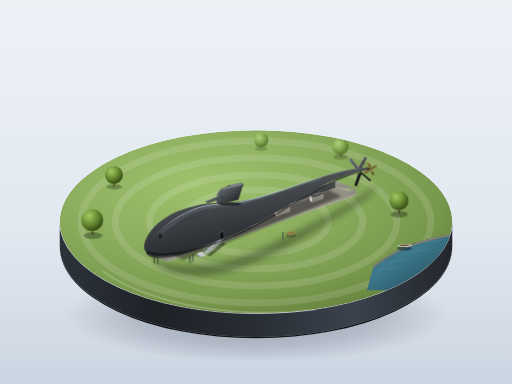
t = 0.00 s
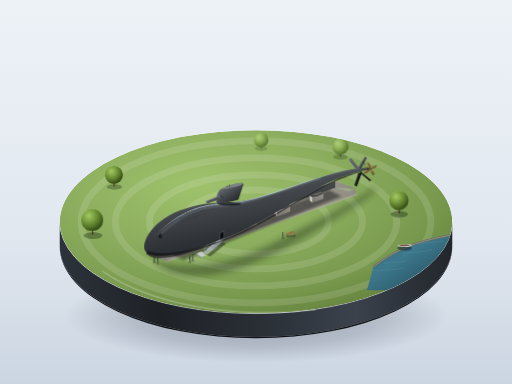
t = 0.81 s
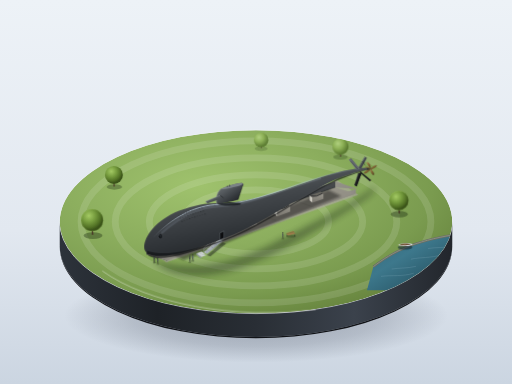
t = 2.44 s
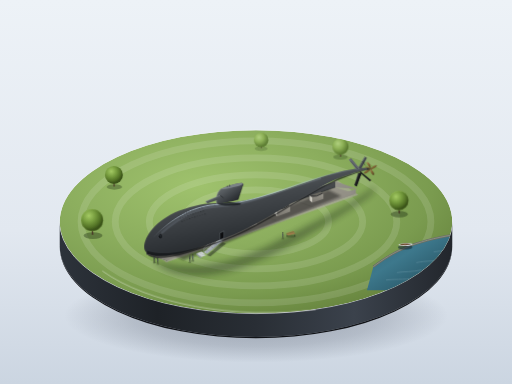
t = 3.25 s
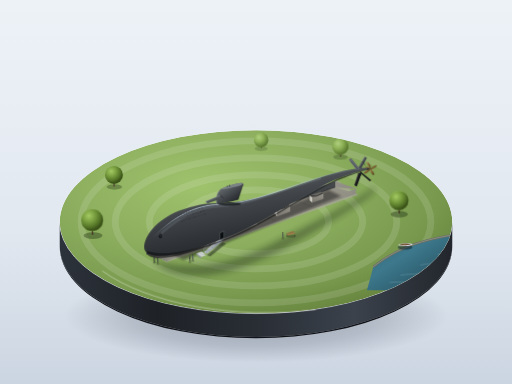
t = 4.06 s
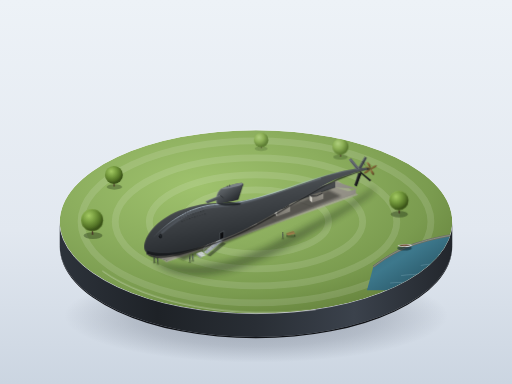
t = 5.69 s

The animated SVG that drew these frames (rendered in a browser with its animation timeline set to each time). Animation: 2 CSS @keyframes rules; one cycle of 6.50 s, repeats indefinitely.

<svg xmlns="http://www.w3.org/2000/svg" viewBox="0 0 1200 900" width="100%" height="100%">
  <defs>
    <!-- Background Gradient -->
    <linearGradient id="bgGrad" x1="0%" y1="0%" x2="0%" y2="100%">
      <stop offset="0%" stop-color="#edf2f7"/>
      <stop offset="60%" stop-color="#e2e8f0"/>
      <stop offset="100%" stop-color="#cbd5e1"/>
    </linearGradient>

    <!-- Plinth Shadows & Bevel Gradients -->
    <radialGradient id="plinthFloorShadow" cx="50%" cy="50%" r="50%">
      <stop offset="0%" stop-color="#0f172a" stop-opacity="0.32"/>
      <stop offset="65%" stop-color="#0f172a" stop-opacity="0.16"/>
      <stop offset="100%" stop-color="#0f172a" stop-opacity="0"/>
    </radialGradient>

    <linearGradient id="plinthWallGrad" x1="0%" y1="0%" x2="100%" y2="0%">
      <stop offset="0%" stop-color="#2d333b"/>
      <stop offset="25%" stop-color="#1e2227"/>
      <stop offset="50%" stop-color="#292e35"/>
      <stop offset="75%" stop-color="#3b424c"/>
      <stop offset="100%" stop-color="#22262c"/>
    </linearGradient>

    <!-- Lawn Gradient -->
    <radialGradient id="lawnGrad" cx="35%" cy="30%" r="75%">
      <stop offset="0%" stop-color="#9fc26d"/>
      <stop offset="45%" stop-color="#8cae5e"/>
      <stop offset="80%" stop-color="#7a9b4f"/>
      <stop offset="100%" stop-color="#698740"/>
    </radialGradient>

    <!-- River Water Gradient -->
    <linearGradient id="riverGrad" x1="0%" y1="0%" x2="100%" y2="100%">
      <stop offset="0%" stop-color="#34687a"/>
      <stop offset="40%" stop-color="#3d788c"/>
      <stop offset="80%" stop-color="#285666"/>
      <stop offset="100%" stop-color="#1e4350"/>
    </linearGradient>

    <!-- Trench Interior Shading -->
    <linearGradient id="trenchFloorGrad" x1="0%" y1="0%" x2="100%" y2="100%">
      <stop offset="0%" stop-color="#a3a096"/>
      <stop offset="50%" stop-color="#949187"/>
      <stop offset="100%" stop-color="#7d7b72"/>
    </linearGradient>
    <linearGradient id="trenchWallDark" x1="0%" y1="0%" x2="0%" y2="100%">
      <stop offset="0%" stop-color="#46494c"/>
      <stop offset="100%" stop-color="#313336"/>
    </linearGradient>
    <linearGradient id="trenchWallLit" x1="0%" y1="0%" x2="100%" y2="0%">
      <stop offset="0%" stop-color="#b5b3aa"/>
      <stop offset="100%" stop-color="#8e8c84"/>
    </linearGradient>

    <!-- Submarine Cast Shadow Filter -->
    <filter id="shadowBlur" x="-20%" y="-20%" width="140%" height="140%">
      <feGaussianBlur stdDeviation="7"/>
    </filter>
    <filter id="softContactBlur" x="-20%" y="-20%" width="140%" height="140%">
      <feGaussianBlur stdDeviation="2.5"/>
    </filter>

    <!-- Hull Cross-Section Shading (3D Teardrop Volume) -->
    <linearGradient id="hullLighting" x1="25%" y1="0%" x2="75%" y2="100%">
      <stop offset="0%" stop-color="#71777d"/>
      <stop offset="15%" stop-color="#5c6165"/>
      <stop offset="38%" stop-color="#43474b"/>
      <stop offset="65%" stop-color="#2f3337"/>
      <stop offset="88%" stop-color="#1f2225"/>
      <stop offset="100%" stop-color="#141618"/>
    </linearGradient>

    <!-- Hull Specular Crest Highlight -->
    <linearGradient id="crestHighlight" x1="0%" y1="0%" x2="100%" y2="0%">
      <stop offset="0%" stop-color="#c5d6e6" stop-opacity="0"/>
      <stop offset="15%" stop-color="#c5d6e6" stop-opacity="0.85"/>
      <stop offset="55%" stop-color="#b0c5d8" stop-opacity="0.75"/>
      <stop offset="85%" stop-color="#8da5b8" stop-opacity="0.4"/>
      <stop offset="100%" stop-color="#8da5b8" stop-opacity="0"/>
    </linearGradient>

    <!-- Sail Shading -->
    <linearGradient id="sailGrad" x1="15%" y1="10%" x2="85%" y2="90%">
      <stop offset="0%" stop-color="#696f74"/>
      <stop offset="30%" stop-color="#555a5e"/>
      <stop offset="70%" stop-color="#34383c"/>
      <stop offset="100%" stop-color="#202225"/>
    </linearGradient>

    <!-- Sail Planes Shading -->
    <linearGradient id="sailPlaneGrad" x1="0%" y1="0%" x2="100%" y2="100%">
      <stop offset="0%" stop-color="#6b7176"/>
      <stop offset="50%" stop-color="#4e5357"/>
      <stop offset="100%" stop-color="#2a2d30"/>
    </linearGradient>

    <!-- Propeller Bronze -->
    <linearGradient id="bronzeGrad" x1="0%" y1="0%" x2="100%" y2="100%">
      <stop offset="0%" stop-color="#bfa26d"/>
      <stop offset="35%" stop-color="#8a6b3c"/>
      <stop offset="70%" stop-color="#6e542d"/>
      <stop offset="100%" stop-color="#4a371c"/>
    </linearGradient>

    <!-- Concrete Cradle Shading -->
    <linearGradient id="cradleLit" x1="0%" y1="0%" x2="100%" y2="0%">
      <stop offset="0%" stop-color="#dedbd2"/>
      <stop offset="100%" stop-color="#c4c1b8"/>
    </linearGradient>
    <linearGradient id="cradleShade" x1="0%" y1="0%" x2="0%" y2="100%">
      <stop offset="0%" stop-color="#99968d"/>
      <stop offset="100%" stop-color="#78756e"/>
    </linearGradient>

    <!-- Metal Gangway Shading -->
    <linearGradient id="metalBridge" x1="0%" y1="0%" x2="100%" y2="50%">
      <stop offset="0%" stop-color="#d8dce0"/>
      <stop offset="50%" stop-color="#abb2b9"/>
      <stop offset="100%" stop-color="#7d858c"/>
    </linearGradient>

    <!-- Trees Foliage Radial Sphere -->
    <radialGradient id="treeCanopy1" cx="35%" cy="30%" r="65%">
      <stop offset="0%" stop-color="#a4ca64"/>
      <stop offset="45%" stop-color="#769c3e"/>
      <stop offset="80%" stop-color="#537326"/>
      <stop offset="100%" stop-color="#3b5419"/>
    </radialGradient>
    <radialGradient id="treeCanopyDistant" cx="35%" cy="30%" r="65%">
      <stop offset="0%" stop-color="#b6d584"/>
      <stop offset="50%" stop-color="#8cb054"/>
      <stop offset="100%" stop-color="#55752c"/>
    </radialGradient>

    <!-- Plinth Surface Clip Path -->
    <clipPath id="pedestalClip">
      <ellipse cx="600" cy="520" rx="460" ry="215"/>
    </clipPath>

    <!-- Reusable Miniature Drain Holes Pattern -->
    <g id="drainSlot">
      <rect x="0" y="0" width="3.2" height="1.4" rx="0.7" fill="#181a1c" opacity="0.85"/>
      <rect x="0" y="1.4" width="3.2" height="0.4" rx="0.2" fill="#7d8388" opacity="0.4"/>
    </g>

    <style>
      <![CDATA[
        .boat-bobbing {
          transform-origin: 948px 576px;
          animation: boatDrift 6.5s ease-in-out infinite;
        }
        @keyframes boatDrift {
          0%, 100% {
            transform: translate(0px, 0px) rotate(0deg);
          }
          50% {
            transform: translate(1.5px, -2.5px) rotate(-1.4deg);
          }
        }
        .water-wave {
          animation: wavePulse 5s ease-in-out infinite alternate;
        }
        @keyframes wavePulse {
          0% {
            opacity: 0.35;
            transform: scale(0.98);
          }
          100% {
            opacity: 0.7;
            transform: scale(1.03);
          }
        }
      ]]>
    </style>
  </defs>

  <!-- Ambient Gallery Background -->
  <rect width="1200" height="900" fill="url(#bgGrad)"/>

  <!-- Base Shadow on Table Surface -->
  <ellipse cx="600" cy="740" rx="450" ry="110" fill="url(#plinthFloorShadow)"/>

  <!-- ==================== DISPLAY PEDESTAL CYLINDER ==================== -->
  <!-- Pedestal Side Wall (Visible Thickness / Bevel) -->
  <path d="M 140 520
           A 460 215 0 0 0 1060 520
           L 1060 575
           A 460 215 0 0 1 140 575
           Z"
        fill="url(#plinthWallGrad)"/>
  <!-- Bevel Bottom Creep Shadow -->
  <path d="M 140 575 A 460 215 0 0 0 1060 575 L 1060 578 A 460 215 0 0 1 140 578 Z" fill="#111317"/>

  <!-- Pedestal Top Rim Highlight Line -->
  <ellipse cx="600" cy="520" rx="460" ry="215" fill="none" stroke="#f1f5f9" stroke-width="1.8" opacity="0.75"/>

  <!-- ==================== PEDESTAL TOP SURFACE ==================== -->
  <g clip-path="url(#pedestalClip)">
    <!-- Base Lawn Surface -->
    <ellipse cx="600" cy="520" rx="460" ry="215" fill="url(#lawnGrad)"/>

    <!-- Subtle Lawn Radial Texture/Mowing Lines -->
    <g opacity="0.12" stroke="#ffffff" stroke-width="16" fill="none">
      <ellipse cx="600" cy="520" rx="410" ry="190"/>
      <ellipse cx="600" cy="520" rx="330" ry="150"/>
      <ellipse cx="600" cy="520" rx="250" ry="110"/>
      <ellipse cx="600" cy="520" rx="170" ry="75"/>
    </g>

    <!-- River Corner (Piscataqua River Sliver) -->
    <path d="M 875 625
             C 920 590, 970 565, 1065 550
             L 1065 680
             L 860 680
             Z"
          fill="url(#riverGrad)"/>
    <!-- River Embankment Stone Retaining Wall -->
    <path d="M 875 625 C 920 590, 970 565, 1065 550"
          fill="none" stroke="#686d63" stroke-width="5"/>
    <path d="M 875 625 C 920 590, 970 565, 1065 550"
          fill="none" stroke="#8c9285" stroke-width="2"/>
    <!-- River Gentle Waves -->
    <g class="water-wave" stroke="#87afbe" stroke-width="1.2" fill="none" opacity="0.5" stroke-linecap="round">
      <path d="M 915 628 C 930 625, 950 627, 970 622"/>
      <path d="M 960 605 C 980 600, 1005 603, 1030 595"/>
      <path d="M 890 645 C 915 642, 940 646, 965 638"/>
      <path d="M 1000 580 C 1018 577, 1035 579, 1055 575"/>
    </g>

    <!-- Small Boat on River -->
    <g class="boat-bobbing">
      <!-- Boat Shadow in Water -->
      <ellipse cx="948" cy="582" rx="17" ry="5.5" fill="#142c34" opacity="0.6"/>
      <!-- Boat Hull -->
      <path d="M 932 576
               C 938 572, 958 571, 966 575
               C 958 581, 938 580, 932 576 Z"
            fill="#e2e8f0"/>
      <!-- Boat Inner Gunwale -->
      <path d="M 935 576
               C 940 573, 955 572, 962 575
               C 955 578, 940 578, 935 576 Z"
            fill="#6d4c33"/>
      <!-- Small Wooden Seat Thwart -->
      <rect x="946" y="574.2" width="3" height="3" fill="#8c6243"/>
    </g>

    <!-- ==================== SUNKEN EXHIBITION TRENCH ==================== -->
    <!-- Trench Surround Coping / Paved Margin -->
    <polygon points="340,580 790,422 840,457 390,615" fill="#aba89e" opacity="0.7"/>

    <!-- Trench Pit Outer Walls (Recessed Cut) -->
    <!-- North Wall (Cast in Deep Shadow) -->
    <polygon points="344,582 786,425 786,439 344,596" fill="url(#trenchWallDark)"/>
    <!-- West Wall (Near Bow, Shadowed) -->
    <polygon points="344,582 344,596 392,611 392,597" fill="#383b3e"/>
    <!-- South Wall (Lit Concrete Facing) -->
    <polygon points="392,611 834,454 834,443 786,439 786,425 836,442 392,597" fill="url(#trenchWallLit)"/>

    <!-- Trench Sunken Floor (Gravel Bed) -->
    <polygon points="344,596 786,439 834,454 392,611" fill="url(#trenchFloorGrad)"/>

    <!-- Expansion Joints in Trench Floor -->
    <g stroke="#67655c" stroke-width="0.8" opacity="0.65">
      <line x1="432" y1="565" x2="472" y2="579"/>
      <line x1="520" y1="534" x2="560" y2="548"/>
      <line x1="608" y1="503" x2="648" y2="517"/>
      <line x1="696" y1="472" x2="736" y2="486"/>
    </g>

    <!-- Trench Ambient Occlusion Corners -->
    <line x1="344" y1="596" x2="786" y2="439" stroke="#1e2022" stroke-width="1.5" opacity="0.6"/>

    <!-- ==================== SUBMARINE GROUND SHADOW ==================== -->
    <!-- Soft Diffuse Silhouette Projected onto Lawn & Trench -->
    <path d="M 360 610
             C 430 635, 530 625, 630 575
             C 730 525, 830 475, 875 440
             C 885 445, 870 460, 830 485
             C 740 540, 630 615, 520 640
             C 440 655, 380 640, 360 610 Z"
          fill="#172213" opacity="0.38" filter="url(#shadowBlur)"/>
    <!-- Deep Contact Shadow in Trench -->
    <path d="M 400 595 L 770 445 L 800 460 L 430 610 Z"
          fill="#0c0e10" opacity="0.45" filter="url(#softContactBlur)"/>

    <!-- ==================== CONCRETE CRADLES ==================== -->
    <!-- Five Sturdy Concrete Saddles Supporting Hull (Height <= 0.25 hull dia) -->

    <!-- Cradle 5 (Aft - Stn 0.8) -->
    <g id="cradle5">
      <polygon points="726,458 752,449 758,454 732,463" fill="#696760"/>
      <polygon points="726,458 726,470 732,475 732,463" fill="url(#cradleLit)"/>
      <polygon points="732,463 732,475 758,466 758,454" fill="url(#cradleShade)"/>
      <!-- Concave Saddle Cutout -->
      <path d="M 728 459 Q 742 463 756 453" stroke="#25272a" stroke-width="1.8" fill="none"/>
    </g>

    <!-- Cradle 4 (Mid-Aft - Stn 0.65) -->
    <g id="cradle4">
      <polygon points="644,487 674,476 680,482 650,493" fill="#737068"/>
      <polygon points="644,487 644,501 650,507 650,493" fill="url(#cradleLit)"/>
      <polygon points="650,493 650,507 680,496 680,482" fill="url(#cradleShade)"/>
      <path d="M 646 488 Q 662 494 678 480" stroke="#222426" stroke-width="2" fill="none"/>
    </g>

    <!-- Cradle 3 (Midship - Stn 0.5) -->
    <g id="cradle3">
      <polygon points="562,516 596,504 602,510 568,522" fill="#7a776e"/>
      <polygon points="562,516 562,532 568,538 568,522" fill="url(#cradleLit)"/>
      <polygon points="568,522 568,538 602,526 602,510" fill="url(#cradleShade)"/>
      <path d="M 564 517 Q 582 525 600 508" stroke="#1a1c1e" stroke-width="2.2" fill="none"/>
    </g>

    <!-- Cradle 2 (Forward Beam - Stn 0.35, Widest) -->
    <g id="cradle2">
      <polygon points="480,545 518,531 524,538 486,552" fill="#7a776e"/>
      <polygon points="480,545 480,562 486,569 486,552" fill="url(#cradleLit)"/>
      <polygon points="486,552 486,569 524,555 524,538" fill="url(#cradleShade)"/>
      <path d="M 482 546 Q 502 555 522 536" stroke="#161819" stroke-width="2.5" fill="none"/>
    </g>

    <!-- Cradle 1 (Bow Shoulder - Stn 0.2) -->
    <g id="cradle1">
      <polygon points="406,571 440,559 446,565 412,577" fill="#807d74"/>
      <polygon points="406,571 406,586 412,592 412,577" fill="url(#cradleLit)"/>
      <polygon points="412,577 412,592 446,580 446,565" fill="url(#cradleShade)"/>
      <path d="M 408 572 Q 426 580 444 563" stroke="#1d1e20" stroke-width="2" fill="none"/>
    </g>

    <!-- ==================== BRIDGE & STAIRWAY (ACCESS) ==================== -->
    <!-- Small Metal Steps from Lawn to Trench Walkway -->
    <g id="accessStairs">
      <!-- Step 1 (Top) -->
      <polygon points="460,594 472,590 478,592 466,596" fill="#ccd0d4"/>
      <polygon points="460,594 460,597 466,599 466,596" fill="#8f969d"/>
      <!-- Step 2 -->
      <polygon points="463,597 475,593 481,595 469,599" fill="#ccd0d4"/>
      <polygon points="463,597 463,600 469,602 469,599" fill="#8f969d"/>
      <!-- Step 3 -->
      <polygon points="466,600 478,596 484,598 472,602" fill="#ccd0d4"/>
      <polygon points="466,600 466,603 472,605 472,602" fill="#8f969d"/>
    </g>

    <!-- Small Gangway Bridge Leading to Hull Side Entrance -->
    <g id="gangwayBridge">
      <!-- Shadow of Bridge on Trench Floor -->
      <polygon points="485,598 522,568 530,571 493,601" fill="#141618" opacity="0.45"/>
      <!-- Bridge Decking Platform -->
      <polygon points="478,591 516,560 523,564 485,595" fill="url(#metalBridge)"/>
      <!-- Tread Grooves -->
      <line x1="486" y1="585" x2="491" y2="588" stroke="#686e74" stroke-width="0.8"/>
      <line x1="495" y1="578" x2="500" y2="581" stroke="#686e74" stroke-width="0.8"/>
      <line x1="504" y1="571" x2="509" y2="574" stroke="#686e74" stroke-width="0.8"/>
      <!-- Handrails (Light Gray Metal) -->
      <!-- Left Railing -->
      <line x1="478" y1="581" x2="516" y2="550" stroke="#d5d9dc" stroke-width="1.3"/>
      <line x1="478" y1="586" x2="516" y2="555" stroke="#9aa1a7" stroke-width="0.9"/>
      <line x1="478" y1="591" x2="478" y2="580" stroke="#848b91" stroke-width="1.2"/>
      <line x1="497" y1="575" x2="497" y2="565" stroke="#848b91" stroke-width="1.2"/>
      <line x1="516" y1="560" x2="516" y2="550" stroke="#848b91" stroke-width="1.2"/>
      <!-- Right Railing -->
      <line x1="485" y1="585" x2="523" y2="554" stroke="#d5d9dc" stroke-width="1.3"/>
      <line x1="485" y1="595" x2="485" y2="584" stroke="#848b91" stroke-width="1.2"/>
      <line x1="504" y1="579" x2="504" y2="569" stroke="#848b91" stroke-width="1.2"/>
      <line x1="523" y1="564" x2="523" y2="553" stroke="#848b91" stroke-width="1.2"/>
    </g>

    <!-- ==================== SUBMARINE (ALBACORE AGSS-569) ==================== -->

    <!-- Starboard Sail Plane (Far Side - Partially Visible Behind Sail) -->
    <polygon points="536,442 566,432 571,434 541,446" fill="#303437"/>
    <polygon points="536,442 566,432 568,431 538,441" fill="#585e63"/>

    <!-- Starboard Upper X-Rudder (Far Side Upper Fin) -->
    <g id="rudderStarboardUpper">
      <polygon points="840,394 856,368 860,370 847,395" fill="#44494e"/>
      <polygon points="840,394 856,368 855,366 839,393" fill="#666c72"/>
      <!-- Rudder Trailing Edge Flap -->
      <line x1="850" y1="378" x2="856" y2="388" stroke="#1d2022" stroke-width="0.8"/>
    </g>

    <!-- Starboard Lower X-Rudder (Far Side Lower Fin) -->
    <g id="rudderStarboardLower">
      <polygon points="845,402 870,422 867,425 843,404" fill="#1b1d1f"/>
    </g>

    <!-- MAIN HULL: Continuous Teardrop Body of Revolution -->
    <!-- Proportions: Length ~524px, Max Diameter ~72px (Ratio ~7.3:1). Max beam at 1/3 from bow. -->
    <path id="submarineHullBody"
          d="M 338 580
             C 338 554, 365 516, 420 494
             C 455 480, 485 476, 514 476
             C 610 476, 715 423, 795 403
             C 828 395, 850 393, 862 393
             L 863 397
             C 850 399, 828 405, 795 417
             C 715 450, 620 522, 532 556
             C 468 581, 416 600, 375 600
             C 350 600, 338 592, 338 580
             Z"
          fill="url(#hullLighting)"/>

    <!-- Hull Ambient Occlusion & Underbelly Darkening -->
    <path d="M 345 588
             C 385 602, 445 588, 515 565
             C 595 538, 700 465, 795 417
             C 830 405, 855 398, 863 397
             C 850 401, 825 409, 795 421
             C 715 456, 615 532, 530 562
             C 465 586, 410 605, 370 605
             C 350 605, 342 596, 345 588 Z"
          fill="#0e1011" opacity="0.6"/>

    <!-- Hull Specular Crest Highlight (Long, Slender, Cool Tone along Max Beam) -->
    <path d="M 358 558
             C 405 508, 458 481, 514 479
             C 595 477, 685 433, 765 411
             C 800 402, 830 397, 855 395"
          fill="none" stroke="url(#crestHighlight)" stroke-width="2.2" stroke-linecap="round"/>
    <!-- Subtle Secondary Diffuse Sheen -->
    <path d="M 380 545
             C 425 504, 468 485, 514 483
             C 585 481, 670 440, 750 418"
          fill="none" stroke="#c0d4e8" stroke-width="6" opacity="0.12" stroke-linecap="round"/>

    <!-- Bow Sonar Window (Circular Acoustic Window on Forward Port Chine) -->
    <g id="sonarWindow">
      <!-- Outer Metal Bezel Ring -->
      <ellipse cx="376" cy="554" rx="4.8" ry="6.2" fill="#202326" stroke="#5a6066" stroke-width="0.8"/>
      <!-- Inner Acoustic Window Pane -->
      <ellipse cx="376" cy="554" rx="3.6" ry="4.8" fill="#121416"/>
      <!-- Glass Specular Crescent -->
      <path d="M 374 551 A 3 4 0 0 1 377 557" stroke="#7e95a8" stroke-width="0.7" fill="none" opacity="0.75"/>
    </g>

    <!-- Forward Drainage / Limber Hole Rows (Fine Scale Miniature Slots) -->
    <g id="limberHoles" opacity="0.75">
      <!-- Top Row -->
      <use href="#drainSlot" x="418" y="504"/>
      <use href="#drainSlot" x="424" y="502"/>
      <use href="#drainSlot" x="430" y="500"/>
      <use href="#drainSlot" x="436" y="498"/>
      <use href="#drainSlot" x="442" y="496"/>
      <use href="#drainSlot" x="448" y="494"/>
      <use href="#drainSlot" x="454" y="492"/>
      <use href="#drainSlot" x="460" y="490"/>
      <use href="#drainSlot" x="466" y="488"/>
      <use href="#drainSlot" x="472" y="487"/>

      <!-- Middle Row -->
      <use href="#drainSlot" x="421" y="511"/>
      <use href="#drainSlot" x="427" y="509"/>
      <use href="#drainSlot" x="433" y="507"/>
      <use href="#drainSlot" x="439" y="505"/>
      <use href="#drainSlot" x="445" y="503"/>
      <use href="#drainSlot" x="451" y="501"/>
      <use href="#drainSlot" x="457" y="499"/>
      <use href="#drainSlot" x="463" y="497"/>
      <use href="#drainSlot" x="469" y="495"/>
      <use href="#drainSlot" x="475" y="494"/>

      <!-- Bottom Row -->
      <use href="#drainSlot" x="425" y="518"/>
      <use href="#drainSlot" x="431" y="516"/>
      <use href="#drainSlot" x="437" y="514"/>
      <use href="#drainSlot" x="443" y="512"/>
      <use href="#drainSlot" x="449" y="510"/>
      <use href="#drainSlot" x="455" y="508"/>
      <use href="#drainSlot" x="461" y="506"/>
      <use href="#drainSlot" x="467" y="504"/>
      <use href="#drainSlot" x="473" y="502"/>
      <use href="#drainSlot" x="479" y="501"/>
    </g>

    <!-- Side Entrance Doorway Cutout (Museum Display Mod) -->
    <g id="hullDoorway">
      <!-- Dark Interior Opening -->
      <polygon points="516,547 524,543 524,557 516,561" fill="#0c0d0f"/>
      <!-- Door Surround Frame -->
      <polygon points="515,546 525,541 525,558 515,562" fill="none" stroke="#686e74" stroke-width="0.8"/>
      <!-- Soft Interior Depth Glow -->
      <line x1="517" y1="549" x2="517" y2="559" stroke="#1f2327" stroke-width="1.2"/>
    </g>

    <!-- STREAMLINED SAIL (Conning Tower) -->
    <!-- Proportions: Height ~36px (approx 0.5 D), Length ~54px (approx 0.1 Submarine Length) -->
    <!-- Positioned slightly forward of mid-hull (Stn ~0.35-0.45) -->
    <g id="sailAssembly">
      <!-- Sail Grounding Ambient Shadow on Hull Dorsum -->
      <ellipse cx="538" cy="478" rx="27" ry="4" fill="#141719" opacity="0.75"/>

      <!-- Sail Body -->
      <path d="M 508 478
               C 505 464, 510 448, 518 443
               C 523 440, 560 427, 568 429
               C 572 430, 571 434, 568 437
               L 558 468
               C 542 473, 525 476, 508 478
               Z"
            fill="url(#sailGrad)"/>

      <!-- Sail Rounded Leading Edge Lit Bevel -->
      <path d="M 508 478 C 505 464, 510 448, 518 443"
            stroke="#8b9298" stroke-width="1.2" fill="none"/>

      <!-- Sail Top Cap (Fairing Dome & Periscope Sheath Housing) -->
      <path d="M 518 443
               C 523 440, 558 427, 568 429
               C 571 430, 568 433, 562 435
               C 552 438, 521 445, 518 443 Z"
            fill="#7b8287"/>
      <!-- Periscope Fairing Stub (Miniature Retracted Mast Housing) -->
      <rect x="532" y="435" width="2" height="3" fill="#323639" rx="0.5"/>
      <rect x="537" y="433" width="2.4" height="4.5" fill="#42474b" rx="0.6"/>

      <!-- Sharp Trailing Edge Dark Shadow Line -->
      <line x1="568" y1="437" x2="558" y2="468" stroke="#181a1c" stroke-width="1.2"/>

      <!-- Port Sail Plane (Fairwater Plane - Foreplane on Viewer Side) -->
      <!-- Wingspan ~ 1.2 x Hull Diameter across both planes -->
      <g id="sailPlanePort">
        <polygon points="516,458 482,472 486,477 524,464" fill="url(#sailPlaneGrad)"/>
        <!-- Foil Leading Edge Highlight -->
        <line x1="516" y1="458" x2="482" y2="472" stroke="#8c9399" stroke-width="1.1"/>
        <!-- Foil Tip Curve -->
        <path d="M 482 472 Q 484 476 486 477" stroke="#8c9399" stroke-width="1.1" fill="none"/>
        <!-- Joint Shadow on Sail Flank -->
        <line x1="516" y1="458" x2="524" y2="464" stroke="#1c1f21" stroke-width="1.4"/>
      </g>
    </g>

    <!-- STERN X-SHAPED TAIL CONTROL SURFACES (X-Stern Configuration) -->
    <!-- 4 Fins at 45° Diagonals, Span Slightly Larger than Local Hull Diameter -->

    <!-- Port Upper X-Rudder -->
    <g id="rudderPortUpper">
      <polygon points="836,398 818,374 823,371 843,396" fill="#50565b"/>
      <!-- Leading Edge Light -->
      <line x1="836" y1="398" x2="818" y2="374" stroke="#818991" stroke-width="1.1"/>
      <!-- Fin Bevel -->
      <polygon points="818,374 823,371 843,396 839,398" fill="#666c73"/>
      <!-- Trailing Edge Control Surface Seam -->
      <line x1="822" y1="378" x2="840" y2="397" stroke="#222528" stroke-width="0.8"/>
    </g>

    <!-- Port Lower X-Rudder -->
    <g id="rudderPortLower">
      <polygon points="840,405 831,434 836,437 847,407" fill="#26292c"/>
      <!-- Leading Edge Shadow/Highlight -->
      <line x1="840" y1="405" x2="831" y2="434" stroke="#484d52" stroke-width="1.1"/>
      <polygon points="831,434 836,437 847,407 843,405" fill="#1b1c1e"/>
      <line x1="834" y1="431" x2="844" y2="407" stroke="#121314" stroke-width="0.8"/>
    </g>

    <!-- Tail Cone Cap -->
    <path d="M 860 393 Q 868 396 869 397 Q 868 398 860 400 Z" fill="#2d3034"/>

    <!-- SINGLE PROPELLER (Single Screw at Stern Tip) -->
    <!-- Dark Bronze Color (#8a6b3c) with 5 Sculpted Miniature Blades -->
    <g id="singlePropeller">
      <!-- Propeller Hub Cone -->
      <path d="M 868 396 L 874 397 L 868 398 Z" fill="url(#bronzeGrad)"/>

      <!-- Blade 1 (Upper Left Sweep) -->
      <path d="M 868 396 C 865 388, 858 382, 860 380 C 863 379, 869 385, 869 396 Z"
            fill="url(#bronzeGrad)" stroke="#4a371c" stroke-width="0.4"/>
      <!-- Blade 2 (Upper Right Sweep) -->
      <path d="M 869 396 C 873 389, 881 386, 883 388 C 883 391, 876 395, 869 397 Z"
            fill="url(#bronzeGrad)" stroke="#4a371c" stroke-width="0.4"/>
      <!-- Blade 3 (Lower Right Sweep) -->
      <path d="M 869 397 C 875 401, 878 408, 876 410 C 873 411, 869 405, 868 398 Z"
            fill="url(#bronzeGrad)" stroke="#4a371c" stroke-width="0.4"/>
      <!-- Blade 4 (Lower Left Sweep) -->
      <path d="M 868 398 C 861 405, 855 408, 853 406 C 853 403, 860 398, 867 397 Z"
            fill="url(#bronzeGrad)" stroke="#4a371c" stroke-width="0.4"/>
      <!-- Blade 5 (Forward Pitch Blade) -->
      <path d="M 868 396 C 862 393, 856 393, 857 390 C 861 390, 866 393, 868 396 Z"
            fill="url(#bronzeGrad)" stroke="#4a371c" stroke-width="0.4"/>

      <!-- Hub End Cap Point Highlight -->
      <circle cx="874" cy="397" r="0.8" fill="#d8bc85"/>
    </g>

    <!-- ==================== ENVIRONMENT & MINIATURE DETAILS ==================== -->

    <!-- Miniature Park Bench on Lawn Near Submarine -->
    <g id="parkBench">
      <!-- Bench Shadow -->
      <ellipse cx="682" cy="554" rx="11" ry="3.2" fill="#2d3f1d" opacity="0.4"/>
      <!-- Bench Cast Iron Legs -->
      <path d="M 673 554 L 673 550 M 691 550 L 691 554" stroke="#25282a" stroke-width="1.2"/>
      <!-- Bench Wooden Slats -->
      <!-- Seat -->
      <polygon points="672,550 689,545 693,547 676,552" fill="#9c7247"/>
      <line x1="673" y1="551" x2="690" y2="546" stroke="#b88d5e" stroke-width="0.7"/>
      <!-- Backrest -->
      <polygon points="671,547 688,542 689,544 672,549" fill="#876038"/>
      <line x1="671" y1="547" x2="688" y2="542" stroke="#b88d5e" stroke-width="0.7"/>
    </g>

    <!-- Human Silhouette Figurines (Scale Reference: ~1/5 of hull diameter) -->

    <!-- Group 1: Under the Bow Looking Up In Awe -->
    <g id="figurinesBowGroup">
      <!-- Figurine A (Adult - Head Tilted Upwards toward Bow) -->
      <ellipse cx="362" cy="616" rx="3.5" ry="1.4" fill="#2b3b1d" opacity="0.5"/>
      <!-- Legs -->
      <path d="M 360.5 615 L 361.5 608 L 363 615" stroke="#2b2e31" stroke-width="1.1" fill="none"/>
      <!-- Torso & Coat -->
      <polygon points="360,608 363.5,608 362.5,602 360.5,602" fill="#383d42"/>
      <!-- Head (Looking Up at Bow) -->
      <circle cx="361.8" cy="600.5" r="1.4" fill="#2b2e31"/>
      <path d="M 362.5 599.8 L 364 598.8" stroke="#484d53" stroke-width="0.6"/>

      <!-- Figurine B (Child/Companion Standing Beside, Pointing Up) -->
      <ellipse cx="370" cy="619" rx="3" ry="1.2" fill="#2b3b1d" opacity="0.5"/>
      <path d="M 369 618 L 369.8 612 L 371.2 618" stroke="#242729" stroke-width="0.9" fill="none"/>
      <polygon points="368.5,612 371.5,612 371,607 369,607" fill="#444b52"/>
      <circle cx="370" cy="605.5" r="1.2" fill="#242729"/>
      <!-- Arm Pointing to Nose of Albacore -->
      <line x1="369.5" y1="608.5" x2="366" y2="604.5" stroke="#242729" stroke-width="0.8"/>
    </g>

    <!-- Group 2: Walking Toward Access Bridge -->
    <g id="figurinesBridgeGroup">
      <!-- Person Walking -->
      <ellipse cx="452" cy="612" rx="3.5" ry="1.4" fill="#2b3b1d" opacity="0.45"/>
      <path d="M 450.5 611 L 452 605 L 453.5 611" stroke="#282b2d" stroke-width="1" fill="none"/>
      <polygon points="450.5,605 453.5,605 453,599 451,599" fill="#4f565e"/>
      <circle cx="452" cy="597.5" r="1.4" fill="#282b2d"/>

      <!-- Person Beside -->
      <ellipse cx="445" cy="615" rx="3.5" ry="1.4" fill="#2b3b1d" opacity="0.45"/>
      <path d="M 444 614 L 445 608 L 446.5 614" stroke="#222426" stroke-width="1" fill="none"/>
      <polygon points="443.5,608 446.5,608 446,602 444,602" fill="#35383c"/>
      <circle cx="445" cy="600.5" r="1.3" fill="#222426"/>
    </g>

    <!-- Group 3: Strolling on Lawn Near Bench -->
    <g id="figurinesBenchGroup">
      <ellipse cx="663" cy="560" rx="3.2" ry="1.3" fill="#2b3b1d" opacity="0.4"/>
      <path d="M 661.8 559 L 663 553 L 664.2 559" stroke="#282b2d" stroke-width="0.9" fill="none"/>
      <polygon points="661.5,553 664.5,553 664,547 662,547" fill="#434950"/>
      <circle cx="663" cy="545.5" r="1.3" fill="#282b2d"/>
    </g>

    <!-- Miniature Round-Canopy Trees Distributed on Base Edge (Architectural Diorama Style) -->

    <!-- Tree 1: Left Foreground -->
    <g id="tree1">
      <ellipse cx="218" cy="552" rx="22" ry="8" fill="#213314" opacity="0.4"/>
      <!-- Slender Wood Trunk -->
      <path d="M 215 550 L 216 525 L 219 550 Z" fill="#4a3728"/>
      <!-- Spherical Foliage -->
      <circle cx="216" cy="516" r="26" fill="url(#treeCanopy1)"/>
      <circle cx="216" cy="516" r="25.5" fill="none" stroke="#bfe27f" stroke-width="0.8" opacity="0.5"/>
    </g>

    <!-- Tree 2: Far Left-Rear Perimeter -->
    <g id="tree2">
      <ellipse cx="268" cy="438" rx="18" ry="6.5" fill="#213314" opacity="0.35"/>
      <path d="M 266 437 L 267 415 L 269 437 Z" fill="#4a3728"/>
      <circle cx="267" cy="410" r="21" fill="url(#treeCanopy1)"/>
    </g>

    <!-- Tree 3: Distant Rear Center (Soft Atmospheric Haze) -->
    <g id="tree3" opacity="0.85">
      <ellipse cx="612" cy="348" rx="15" ry="5.5" fill="#263b18" opacity="0.25"/>
      <path d="M 611 347 L 612 332 L 614 347 Z" fill="#544334"/>
      <circle cx="612" cy="328" r="17" fill="url(#treeCanopyDistant)"/>
    </g>

    <!-- Tree 4: Far Right-Rear Edge -->
    <g id="tree4" opacity="0.9">
      <ellipse cx="798" cy="368" rx="17" ry="6" fill="#263b18" opacity="0.3"/>
      <path d="M 797 367 L 798 348 L 800 367 Z" fill="#4a3728"/>
      <circle cx="798" cy="344" r="19" fill="url(#treeCanopyDistant)"/>
    </g>

    <!-- Tree 5: Right Perimeter Near River Bank -->
    <g id="tree5">
      <ellipse cx="936" cy="502" rx="20" ry="7.5" fill="#1c2e12" opacity="0.4"/>
      <path d="M 934 500 L 935 475 L 938 500 Z" fill="#4a3728"/>
      <circle cx="935" cy="470" r="23" fill="url(#treeCanopy1)"/>
      <circle cx="935" cy="470" r="22.5" fill="none" stroke="#bfe27f" stroke-width="0.8" opacity="0.5"/>
    </g>

  </g> <!-- End Pedestal Clip -->

  <!-- Top Rim Specular Glint (Foreground Sharp Highlight Arc) -->
  <path d="M 240 635 A 460 215 0 0 0 740 726" fill="none" stroke="#ffffff" stroke-width="1.4" opacity="0.65"/>
</svg>
